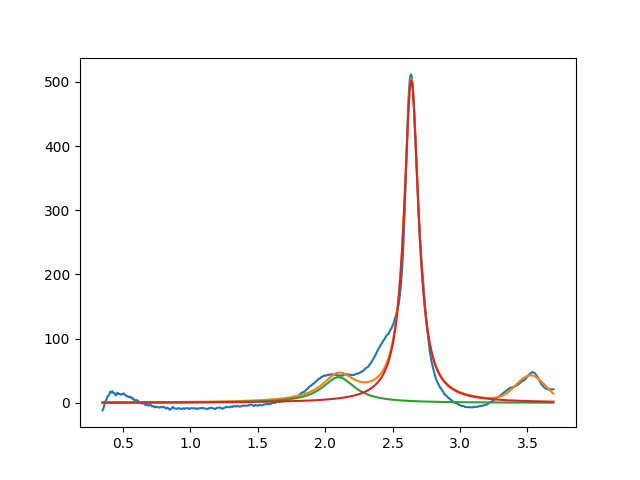

Data behind this chart, as committed beside it:
2.099999999999999645e+00, 3.999999999999999289e+01, 2.999999999999999334e-01, 5.794870360717251430e-18
2.638767245785129223e+00, 5.026305052621939353e+02, 1.294934316136865382e-01, 6.431048465477983963e-19
3.524642404410816887e+00, 3.975585833950225378e+01, 2.573190425098134670e-01, 9.999999999999998890e-01
